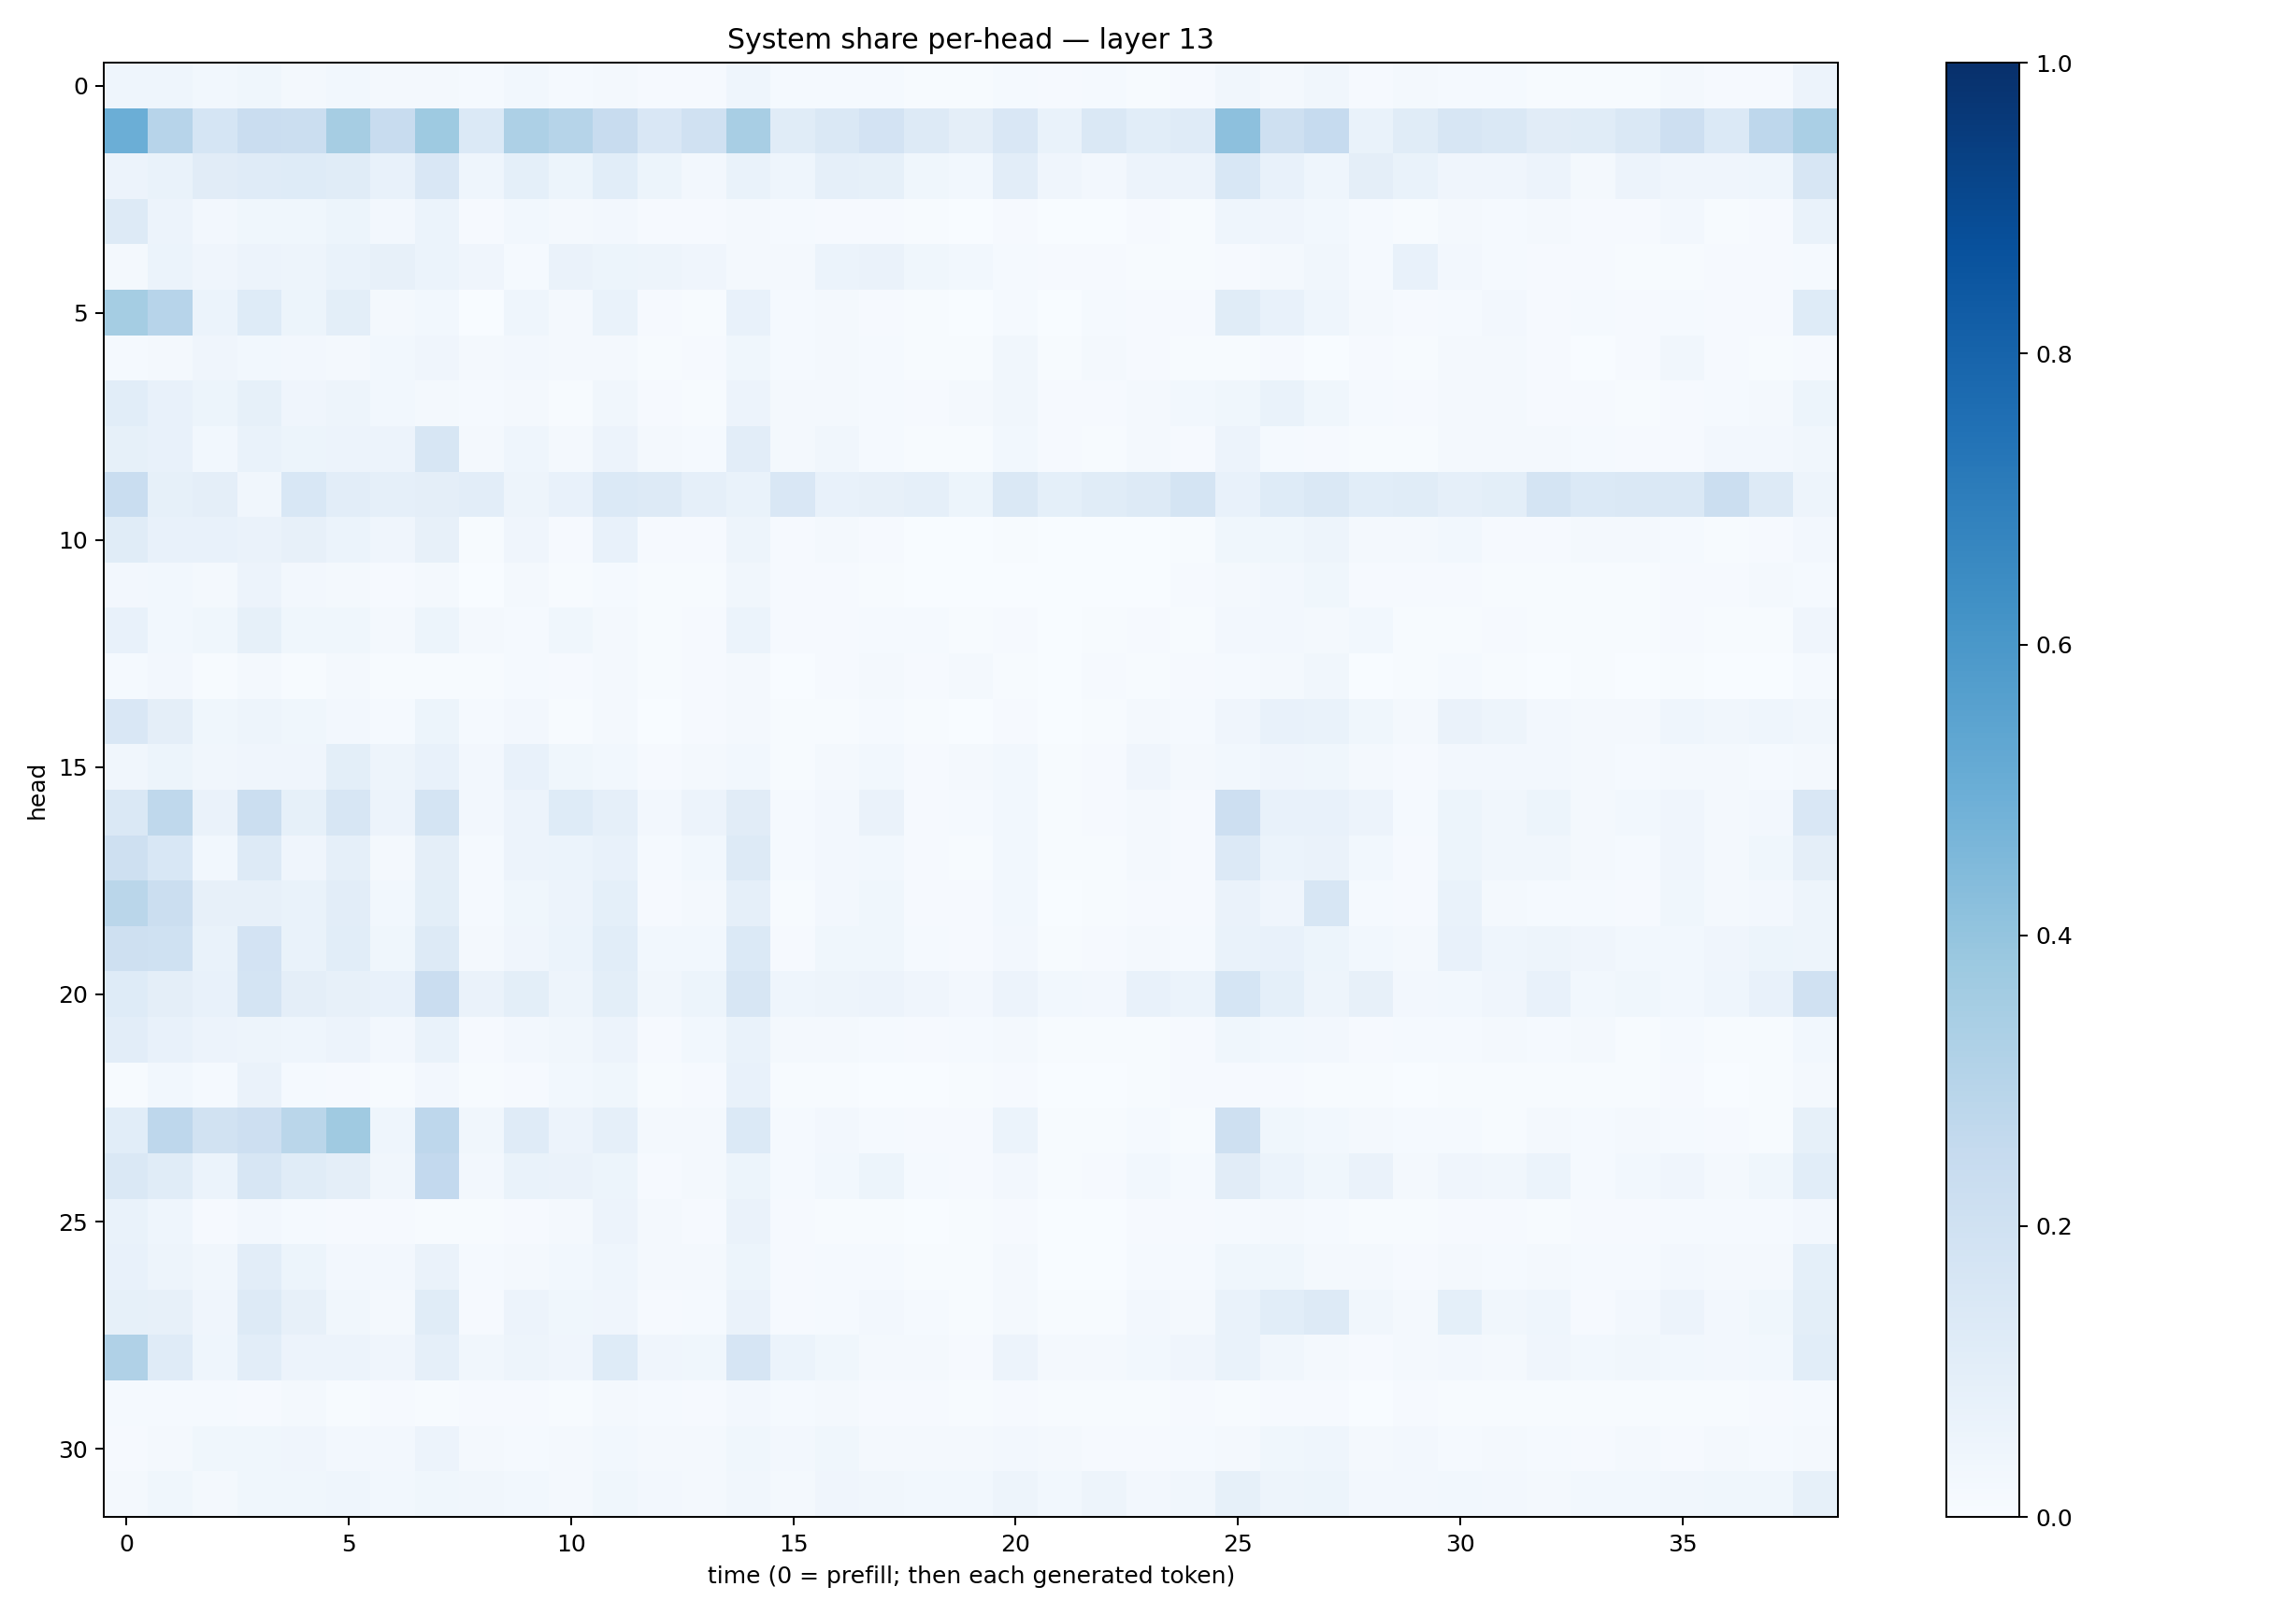

The table this chart was drawn from, first rows:
0.04472467, 0.044931922, 0.028499369, 0.037718516, 0.017776744, 0.028373912, 0.022571689, 0.019743022, 0.013468907, 0.03121663, 0.011791796, 0.020785542, 0.010706618, 0.008484705, 0.04334334, 0.013006603, 0.014646218, 0.012642252, 0.004852053, 0.0064406013, 0.012557285, 0.010448944, 0.012453159, 0.007429746
0.4981, 0.2963, 0.1694, 0.2292, 0.2237, 0.3504, 0.2354, 0.3714, 0.1384, 0.3247, 0.299, 0.2389, 0.1514, 0.1967, 0.3405, 0.1146, 0.1478, 0.18, 0.1304, 0.09642, 0.1508, 0.06969, 0.1421, 0.1064
0.05792, 0.06817, 0.1119, 0.1199, 0.1215, 0.1163, 0.07644, 0.1502, 0.04322, 0.09292, 0.0509, 0.1067, 0.0511, 0.02468, 0.06717, 0.04654, 0.08696, 0.08384, 0.03865, 0.02738, 0.1054, 0.04285, 0.02602, 0.05719
0.1304, 0.05746, 0.02545, 0.03686, 0.03886, 0.05254, 0.02467, 0.05902, 0.01046, 0.02958, 0.01629, 0.02369, 0.008679, 0.01132, 0.02262, 0.01554, 0.008888, 0.008384, 0.004608, 0.003862, 0.01138, 0.002936, 0.002799, 0.01007
0.01931, 0.06043, 0.03947, 0.05585, 0.05056, 0.06766, 0.07857, 0.06126, 0.04207, 0.01208, 0.06332, 0.05147, 0.05004, 0.04265, 0.01766, 0.01643, 0.06076, 0.06584, 0.03833, 0.02762, 0.01385, 0.01032, 0.009105, 0.004413
0.3535, 0.2967, 0.06109, 0.1214, 0.05212, 0.09827, 0.0234, 0.02985, 0.003446, 0.04313, 0.02131, 0.06719, 0.01034, 0.004833, 0.07354, 0.01458, 0.01859, 0.01135, 0.005301, 0.003478, 0.01376, 0.003093, 0.01244, 0.01026
0.01506, 0.0229, 0.04084, 0.03121, 0.02721, 0.01963, 0.03121, 0.04186, 0.01718, 0.02712, 0.01597, 0.02187, 0.007362, 0.00981, 0.03571, 0.0121, 0.01784, 0.01455, 0.007358, 0.005114, 0.03182, 0.006116, 0.02085, 0.008925
0.1086, 0.07103, 0.05295, 0.08461, 0.04156, 0.04958, 0.03093, 0.02289, 0.01391, 0.01569, 0.007267, 0.03335, 0.01112, 0.007083, 0.05478, 0.01796, 0.01592, 0.01195, 0.01018, 0.01641, 0.03281, 0.01048, 0.01117, 0.01836
0.0858, 0.07478, 0.0294, 0.06759, 0.05329, 0.05604, 0.0569, 0.1592, 0.02289, 0.0433, 0.02059, 0.05587, 0.01779, 0.01404, 0.1041, 0.02122, 0.03195, 0.01517, 0.007028, 0.006834, 0.02857, 0.009108, 0.00541, 0.01732
0.2343, 0.08334, 0.09511, 0.03166, 0.1537, 0.102, 0.08716, 0.09681, 0.1017, 0.04832, 0.07291, 0.1389, 0.1271, 0.08733, 0.06938, 0.152, 0.07567, 0.08107, 0.08785, 0.05126, 0.146, 0.09038, 0.1144, 0.1313
0.1135, 0.07709, 0.07154, 0.06318, 0.07939, 0.05892, 0.04039, 0.08138, 0.006594, 0.03927, 0.01102, 0.07739, 0.01164, 0.009776, 0.04727, 0.008289, 0.02047, 0.01051, 0.003849, 0.002427, 0.005781, 0.001711, 0.003529, 0.003657
0.02619, 0.03101, 0.02293, 0.05556, 0.02435, 0.01739, 0.009822, 0.01698, 0.003691, 0.022, 0.005123, 0.01422, 0.004815, 0.004004, 0.03229, 0.008462, 0.009888, 0.006982, 0.003828, 0.002563, 0.00371, 0.003512, 0.003866, 0.003363
0.07398, 0.03122, 0.03779, 0.08583, 0.03843, 0.03579, 0.02243, 0.0536, 0.01664, 0.01471, 0.03672, 0.02232, 0.007077, 0.01111, 0.05892, 0.009056, 0.00907, 0.01413, 0.01265, 0.007399, 0.01043, 0.001913, 0.006163, 0.009037
0.01509, 0.02566, 0.007043, 0.01765, 0.006898, 0.01634, 0.006586, 0.00598, 0.005218, 0.01291, 0.01157, 0.01782, 0.006401, 0.01059, 0.01772, 0.00317, 0.009482, 0.0174, 0.009259, 0.01623, 0.005725, 0.002421, 0.009813, 0.005037
0.1502, 0.0972, 0.03596, 0.04827, 0.03622, 0.02716, 0.01189, 0.05362, 0.01175, 0.02354, 0.007225, 0.02016, 0.003168, 0.008413, 0.02033, 0.005907, 0.006514, 0.01363, 0.005418, 0.003515, 0.01018, 0.003115, 0.005072, 0.01689
0.03391, 0.05371, 0.03244, 0.03978, 0.04256, 0.09857, 0.04915, 0.07771, 0.02635, 0.07357, 0.03688, 0.02764, 0.01167, 0.01571, 0.02815, 0.005027, 0.02208, 0.03005, 0.01051, 0.01733, 0.02848, 0.005017, 0.01129, 0.04226
0.1475, 0.2731, 0.06362, 0.2193, 0.08592, 0.1626, 0.05777, 0.1727, 0.02576, 0.05806, 0.122, 0.08834, 0.02579, 0.05484, 0.1105, 0.01229, 0.02575, 0.06451, 0.009763, 0.01229, 0.02777, 0.00439, 0.01002, 0.02319
0.21, 0.1544, 0.03069, 0.1328, 0.04225, 0.08694, 0.02143, 0.09528, 0.01308, 0.05586, 0.0618, 0.07752, 0.01494, 0.02742, 0.1266, 0.01507, 0.02667, 0.02757, 0.01152, 0.007502, 0.02805, 0.004652, 0.007179, 0.01642
0.2884, 0.2212, 0.07813, 0.08073, 0.06964, 0.1031, 0.03123, 0.1008, 0.01193, 0.03905, 0.05578, 0.0901, 0.009903, 0.01979, 0.08595, 0.006969, 0.02388, 0.0377, 0.009522, 0.008458, 0.02824, 0.002199, 0.004713, 0.008648
0.2099, 0.2021, 0.06774, 0.1827, 0.06885, 0.1061, 0.03735, 0.1274, 0.01798, 0.04023, 0.062, 0.1086, 0.02842, 0.03033, 0.1382, 0.01158, 0.03637, 0.03835, 0.01346, 0.00975, 0.02573, 0.004974, 0.01069, 0.02257
0.1218, 0.09377, 0.07224, 0.1719, 0.09443, 0.07856, 0.07041, 0.227, 0.06303, 0.09913, 0.04993, 0.1011, 0.03187, 0.05309, 0.162, 0.0445, 0.04705, 0.05511, 0.04202, 0.02542, 0.05827, 0.03084, 0.02727, 0.07763
0.1034, 0.07569, 0.05678, 0.04766, 0.04638, 0.05507, 0.02527, 0.06701, 0.009859, 0.02419, 0.03457, 0.05472, 0.01145, 0.02875, 0.06949, 0.02142, 0.01727, 0.01448, 0.009166, 0.01412, 0.02066, 0.00401, 0.004834, 0.0073
0.005992, 0.02926, 0.01528, 0.06526, 0.01493, 0.009957, 0.007581, 0.02562, 0.005287, 0.008907, 0.02759, 0.0366, 0.007346, 0.008039, 0.07142, 0.006902, 0.004551, 0.003701, 0.002019, 0.004409, 0.01075, 0.001189, 0.001977, 0.005222
0.1076, 0.2753, 0.193, 0.2137, 0.2856, 0.3678, 0.04364, 0.2741, 0.03246, 0.1181, 0.05575, 0.08708, 0.01733, 0.01784, 0.1396, 0.01331, 0.02383, 0.01513, 0.008158, 0.009343, 0.06041, 0.004248, 0.004203, 0.01178
0.1462, 0.1148, 0.05971, 0.1599, 0.1138, 0.09521, 0.03209, 0.2591, 0.02437, 0.07012, 0.06306, 0.05337, 0.01108, 0.02214, 0.05399, 0.01373, 0.03032, 0.05244, 0.01308, 0.0101, 0.02713, 0.005641, 0.01136, 0.02914
0.06759, 0.04442, 0.01092, 0.02474, 0.01355, 0.01057, 0.009644, 0.005242, 0.005946, 0.008288, 0.01745, 0.05541, 0.01697, 0.008738, 0.06251, 0.008522, 0.006208, 0.005361, 0.003361, 0.003915, 0.0116, 0.00217, 0.002103, 0.008887
0.07628, 0.04785, 0.03184, 0.1019, 0.05141, 0.02722, 0.02347, 0.06533, 0.01234, 0.01594, 0.02869, 0.04491, 0.0173, 0.01815, 0.0509, 0.00835, 0.01206, 0.0137, 0.006827, 0.004157, 0.01795, 0.003408, 0.002785, 0.01546
0.08453, 0.07909, 0.04091, 0.1285, 0.08053, 0.03201, 0.02088, 0.1154, 0.01103, 0.05539, 0.03708, 0.0424, 0.007831, 0.01312, 0.06635, 0.008291, 0.01333, 0.02416, 0.01284, 0.005914, 0.02318, 0.003912, 0.006144, 0.02612
0.317, 0.1172, 0.04518, 0.1026, 0.05686, 0.05614, 0.04101, 0.0863, 0.03343, 0.04759, 0.03988, 0.1228, 0.04064, 0.03603, 0.1669, 0.06148, 0.0386, 0.02322, 0.01792, 0.01159, 0.05839, 0.0216, 0.01656, 0.02915
0.01437, 0.01179, 0.01297, 0.008503, 0.01626, 0.006228, 0.009141, 0.006058, 0.01105, 0.008739, 0.007705, 0.01832, 0.01292, 0.00789, 0.02597, 0.01503, 0.01609, 0.007858, 0.009017, 0.007048, 0.01099, 0.006711, 0.006236, 0.004727
0.008124, 0.01955, 0.03771, 0.03581, 0.04244, 0.0239, 0.0247, 0.05817, 0.01841, 0.01459, 0.01711, 0.02737, 0.01926, 0.01613, 0.03682, 0.0246, 0.03605, 0.01988, 0.01786, 0.0174, 0.0249, 0.01572, 0.01138, 0.009322
0.0201, 0.03615, 0.0217, 0.03626, 0.037, 0.04337, 0.02941, 0.03604, 0.0318, 0.03093, 0.02275, 0.03554, 0.02701, 0.02125, 0.03353, 0.02004, 0.04073, 0.03264, 0.0283, 0.0286, 0.04713, 0.0311, 0.04824, 0.02534
